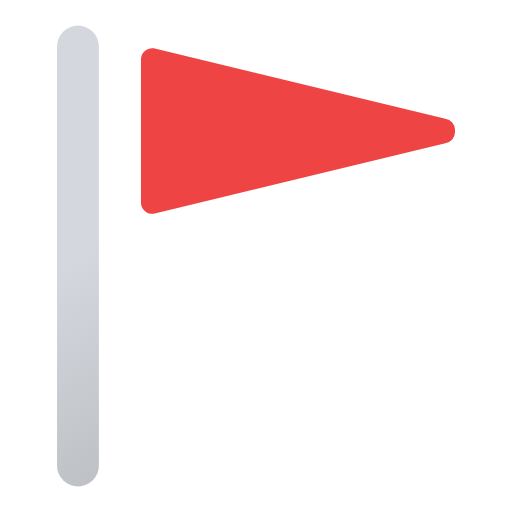
t = 0.00 s
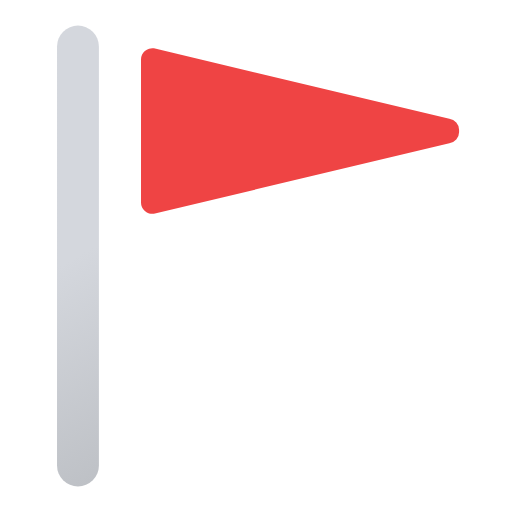
t = 0.75 s
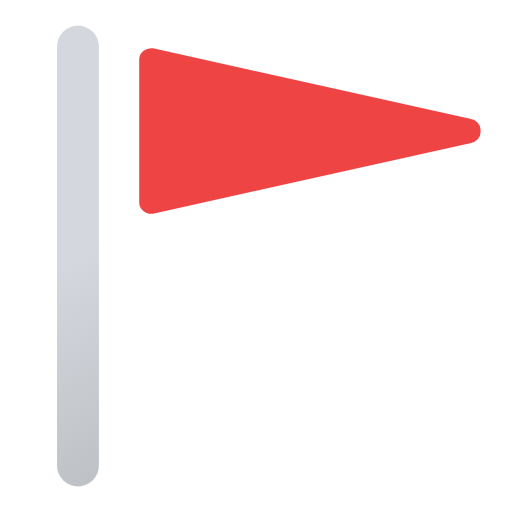
t = 2.25 s
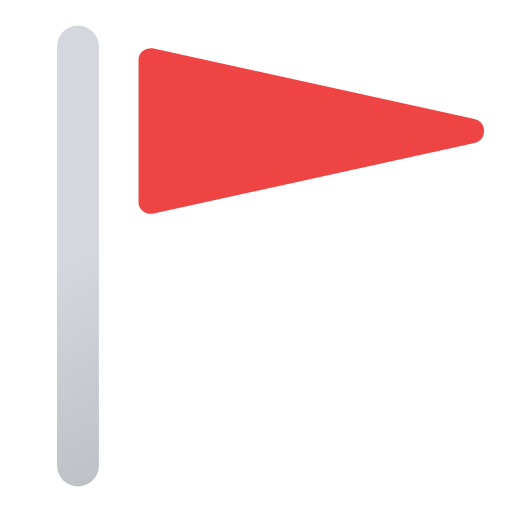
t = 3.00 s
t = 3.75 s: frame unchanged from t = 2.25 s, image omitted
t = 5.25 s: frame unchanged from t = 0.75 s, image omitted

The animated SVG that drew these frames (rendered in a browser with its animation timeline set to each time). Animation: 2 SMIL elements (animateTransform=2); one cycle of 6.00 s, repeats indefinitely.

<svg xmlns="http://www.w3.org/2000/svg" viewBox="103.333 109.333 293.333 293.333"><defs><linearGradient id="a" x1="90" x2="206" y1="155.6" y2="356.4" gradientUnits="userSpaceOnUse"><stop offset="0" stop-color="#d4d7dd"/><stop offset=".5" stop-color="#d4d7dd"/><stop offset="1" stop-color="#bec1c6"/></linearGradient></defs><path fill="none" stroke="url(#a)" stroke-linecap="round" stroke-linejoin="round" stroke-width="24" d="M148 376V136"/><g><path fill="#ef4444" d="M191.4 137a6.4 6.4 0 00-7.3 6.4v82a6.4 6.4 0 007.3 6.4l167.1-40.4a6.4 6.4 0 005.5-6.3v-1.4a6.4 6.4 0 00-5.5-6.3Z"/><animateTransform additive="sum" attributeName="transform" calcMode="spline" dur="6s" keySplines=".42, 0, .58, 1; .42, 0, .58, 1" repeatCount="indefinite" type="scale" values="1 1; 1.1 1; 1 1"/><animateTransform additive="sum" attributeName="transform" calcMode="spline" dur="6s" keySplines=".42, 0, .58, 1; .42, 0, .58, 1" repeatCount="indefinite" type="translate" values="0 0; -18 0; 0 0"/></g></svg>
